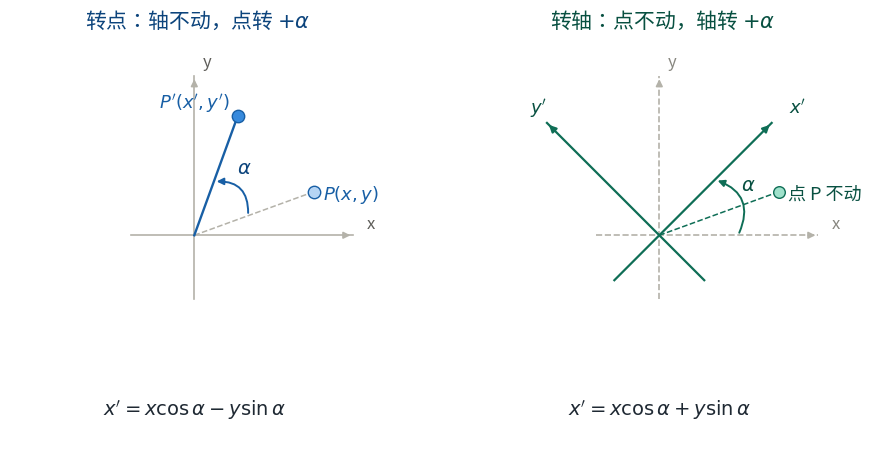

Source code (Python): (Note: this script raises an exception after producing the figure.)
"""Render a side-by-side comparison of rotating a point vs rotating the axes.

Usage:
    python render_rotation_compare.py [outfile]

Default outfile: <vault>\\images\\坐标旋转-转点与转轴对比.png
"""
import os
import sys
import numpy as np
import matplotlib
matplotlib.use("Agg")
import matplotlib.pyplot as plt
from matplotlib import font_manager

font_path = r"C:\Windows\Fonts\simhei.ttf"
if os.path.exists(font_path):
    font_manager.fontManager.addfont(font_path)
    plt.rcParams["font.family"] = "SimHei"
plt.rcParams["axes.unicode_minus"] = False
plt.rcParams["mathtext.fontset"] = "dejavusans"

out = sys.argv[1] if len(sys.argv) > 1 else r"<vault>\images\坐标旋转-转点与转轴对比.png"

GRAY = "#B4B2A9"
BLUE = "#185FA5"
TEAL = "#0F6E56"


def axis_line(ax, angle_deg, length, color, ls, lw=1.2):
    dx, dy = np.cos(np.radians(angle_deg)), np.sin(np.radians(angle_deg))
    ax.plot([-dx * length * 0.4, dx * length], [-dy * length * 0.4, dy * length],
            color=color, ls=ls, lw=lw, zorder=1)
    ax.annotate("", xy=(dx * length, dy * length),
                xytext=(dx * length * 0.92, dy * length * 0.92),
                arrowprops=dict(arrowstyle="-|>", color=color, lw=lw))


def arc_arrow(ax, a0, a1, r, color):
    p0 = (r * np.cos(np.radians(a0)), r * np.sin(np.radians(a0)))
    p1 = (r * np.cos(np.radians(a1)), r * np.sin(np.radians(a1)))
    ax.annotate("", xy=p1, xytext=p0,
                arrowprops=dict(arrowstyle="-|>", color=color, lw=1.4,
                                connectionstyle="arc3,rad=0.55"))


def setup(ax):
    ax.set_aspect("equal")
    ax.set_xlim(-1.45, 1.5)
    ax.set_ylim(-1.65, 1.5)
    ax.axis("off")


def point(ax, angle_deg, r, face, edge):
    x, y = r * np.cos(np.radians(angle_deg)), r * np.sin(np.radians(angle_deg))
    ax.scatter([x], [y], s=70, facecolor=face, edgecolor=edge, zorder=4)
    return x, y


fig, axes = plt.subplots(1, 2, figsize=(11, 5.2), dpi=280)

# Left: rotating the point, axes fixed
ax = axes[0]
setup(ax)
axis_line(ax, 0, 1.25, GRAY, "-")
axis_line(ax, 90, 1.25, GRAY, "-")
ax.text(1.36, 0.05, "x", fontsize=12, color="#5F5E5A")
ax.text(0.07, 1.33, "y", fontsize=12, color="#5F5E5A")
px, py = 1.0 * np.cos(np.radians(20)), 1.0 * np.sin(np.radians(20))
qx, qy = 1.0 * np.cos(np.radians(70)), 1.0 * np.sin(np.radians(70))
ax.plot([0, px], [0, py], "--", color=GRAY, lw=1.1, zorder=2)
ax.plot([0, qx], [0, qy], "-", color=BLUE, lw=1.7, zorder=3)
ax.scatter([px], [py], s=80, facecolor="#B5D4F4", edgecolor=BLUE, zorder=4)
ax.scatter([qx], [qy], s=80, facecolor="#378ADD", edgecolor=BLUE, zorder=4)
ax.text(px + 0.07, py - 0.06, r"$P(x,y)$", fontsize=13, color=BLUE)
ax.text(qx - 0.62, qy + 0.06, r"$P'(x',y')$", fontsize=13, color=BLUE)
arc_arrow(ax, 20, 70, 0.45, BLUE)
ax.text(0.55 * np.cos(np.radians(52)), 0.55 * np.sin(np.radians(52)) + 0.05,
        r"$\alpha$", fontsize=14, color="#0C447C")
ax.text(0, -1.42, r"$x'=x\cos\alpha-y\sin\alpha$", ha="center", fontsize=14,
        color="#1F2933")
ax.set_title(r"转点：轴不动，点转 $+\alpha$", fontsize=15, color="#0C447C", pad=12)

# Right: rotating the axes, point fixed
ax = axes[1]
setup(ax)
axis_line(ax, 0, 1.25, GRAY, "--")
axis_line(ax, 90, 1.25, GRAY, "--")
ax.text(1.36, 0.05, "x", fontsize=12, color="#888780")
ax.text(0.07, 1.33, "y", fontsize=12, color="#888780")
axis_line(ax, 45, 1.25, TEAL, "-", 1.6)
axis_line(ax, 135, 1.25, TEAL, "-", 1.6)
ax.text(1.02, 0.96, r"$x'$", fontsize=13, color="#085041")
ax.text(-1.02, 0.96, r"$y'$", fontsize=13, color="#085041")
rx, ry = point(ax, 20, 1.0, "#9FE1CB", TEAL)
ax.plot([0, rx], [0, ry], "--", color=TEAL, lw=1.1, zorder=2)
ax.text(rx + 0.07, ry - 0.06, "点 P 不动", fontsize=13, color="#085041")
arc_arrow(ax, 0, 45, 0.62, TEAL)
ax.text(0.74 * np.cos(np.radians(30)), 0.74 * np.sin(np.radians(30)) - 0.02,
        r"$\alpha$", fontsize=14, color="#085041")
ax.text(0, -1.42, r"$x'=x\cos\alpha+y\sin\alpha$", ha="center", fontsize=14,
        color="#1F2933")
ax.set_title(r"转轴：点不动，轴转 $+\alpha$", fontsize=15, color="#085041", pad=12)

os.makedirs(os.path.dirname(out), exist_ok=True)
fig.savefig(out, bbox_inches="tight", pad_inches=0.18, facecolor="white")
print("saved", out)
